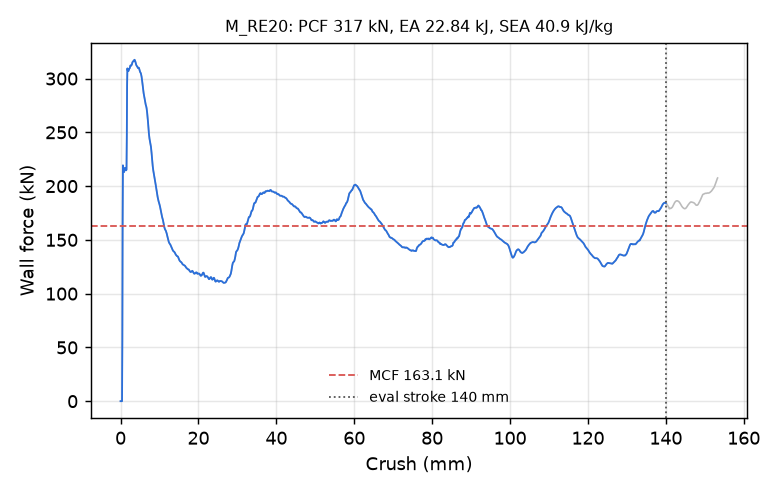

Values plotted in this chart, from the file beside it:
time_ms, crush_mm, force_kN
0.000000000000000000e+00, -0.000000000000000000e+00, 0.000000000000000000e+00
5.144978873431682587e-03, 7.861527800559997559e-02, 0.000000000000000000e+00
1.012917701154947281e-02, 1.547738164663314819e-01, 0.000000000000000000e+00
1.511337514966726303e-02, 2.309323698282241821e-01, 0.000000000000000000e+00
2.009757235646247864e-02, 3.070909082889556885e-01, 0.000000000000000000e+00
2.508177049458026886e-02, 3.832494616508483887e-01, 0.000000000000000000e+00
3.006596863269805908e-02, 4.594080150127410889e-01, 5.575050813668796934e+01
3.505016863346099854e-02, 5.355655550956726074e-01, 1.663446938166780740e+02
4.003403335809707642e-02, 6.117095947265625000e-01, 2.192724488001271936e+02
4.501670226454734802e-02, 6.878255009651184082e-01, 2.160648871268926996e+02
5.015948414802551270e-02, 7.663773298263549805e-01, 2.140832805115986162e+02
5.514192953705787659e-02, 8.424703478813171387e-01, 2.131621591933182742e+02
6.012480705976486206e-02, 9.185605645179748535e-01, 2.130601863282506940e+02
6.510816514492034912e-02, 9.946485161781311035e-01, 2.143287578876870612e+02
7.009156793355941772e-02, 1.070727705955505371e+00, 2.164437658833917340e+02
7.507492601871490479e-02, 1.146796464920043945e+00, 2.170155359126466692e+02
8.005765080451965332e-02, 1.222845911979675293e+00, 2.160365247993164246e+02
8.503972738981246948e-02, 1.298875927925109863e+00, 2.153174058261321591e+02
9.002158790826797485e-02, 1.374892950057983398e+00, 2.149464540201697957e+02
9.500374644994735718e-02, 1.450905084609985352e+00, 2.147062340899084347e+02
1.001471579074859619e-01, 1.529367208480834961e+00, 2.153634665817837117e+02
1.051292717456817627e-01, 1.605359077453613281e+00, 2.465534220061693418e+02
1.101114377379417419e-01, 1.681341171264648438e+00, 2.938080636387986715e+02
1.150936409831047058e-01, 1.757310509681701660e+00, 3.094264697534604807e+02
1.200754716992378235e-01, 1.833260536193847656e+00, 3.074230904191522882e+02
1.250575035810470581e-01, 1.909199714660644531e+00, 3.072117240528338584e+02
1.300395131111145020e-01, 1.985125064849853516e+00, 3.074256248655421473e+02
1.350213587284088135e-01, 2.061033964157104492e+00, 3.071979082632884115e+02
1.400034427642822266e-01, 2.136933088302612305e+00, 3.082610829938315078e+02
1.451461017131805420e-01, 2.215263843536376953e+00, 3.092481386132701573e+02
1.501281857490539551e-01, 2.291134834289550781e+00, 3.093556281541157773e+02
1.551104187965393066e-01, 2.366994380950927734e+00, 3.097340248044445161e+02
1.600928902626037598e-01, 2.442843675613403320e+00, 3.109751486266628149e+02
1.650753617286682129e-01, 2.518679141998291016e+00, 3.121318693493632850e+02
1.700572669506072998e-01, 2.594491958618164062e+00, 3.119281456409110547e+02
1.750391572713851929e-01, 2.670290708541870117e+00, 3.118077593070743774e+02
1.800213009119033813e-01, 2.746079444885253906e+00, 3.123307276197537021e+02
1.850034296512603760e-01, 2.821854114532470703e+00, 3.125083126073735684e+02
1.901462376117706299e-01, 2.900058031082153320e+00, 3.130136054595634505e+02
1.951283067464828491e-01, 2.975803375244140625e+00, 3.141936444079298667e+02
2.001102119684219360e-01, 3.051532268524169922e+00, 3.151272221759436434e+02
2.050921767950057983e-01, 3.127248048782348633e+00, 3.155210585088851190e+02
2.100741863250732422e-01, 3.202950477600097656e+00, 3.159677557674571631e+02
2.150561213493347168e-01, 3.278637647628784180e+00, 3.162771766199628019e+02
2.200379669666290283e-01, 3.354309558868408203e+00, 3.163282902075517882e+02
2.250199466943740845e-01, 3.429969072341918945e+00, 3.165981687865555045e+02
2.300018370151519775e-01, 3.505613327026367188e+00, 3.171876177976988060e+02
2.351444214582443237e-01, 3.583682537078857422e+00, 3.174821262857923330e+02
2.401262074708938599e-01, 3.659296512603759766e+00, 3.171202397661506893e+02
2.451078146696090698e-01, 3.734893560409545898e+00, 3.164531630118331123e+02
2.500893473625183105e-01, 3.810475587844848633e+00, 3.156197156138717901e+02
2.550707161426544189e-01, 3.886040687561035156e+00, 3.145687971906913276e+02
2.600520551204681396e-01, 3.961591482162475586e+00, 3.134493034922983270e+02
2.650333642959594727e-01, 4.037127971649169922e+00, 3.125689731866559100e+02
2.700146436691284180e-01, 4.112649917602539062e+00, 3.119962808739291518e+02
2.751565277576446533e-01, 4.190592288970947266e+00, 3.115950785199217421e+02
2.801375091075897217e-01, 4.266081333160400391e+00, 3.112079128712546208e+02
2.851183414459228516e-01, 4.341554641723632812e+00, 3.107573539141919241e+02
2.900990843772888184e-01, 4.417012214660644531e+00, 3.101506914679799252e+02
2.950796782970428467e-01, 4.492454528808593750e+00, 3.097018785896999589e+02
... 2,198 more rows
